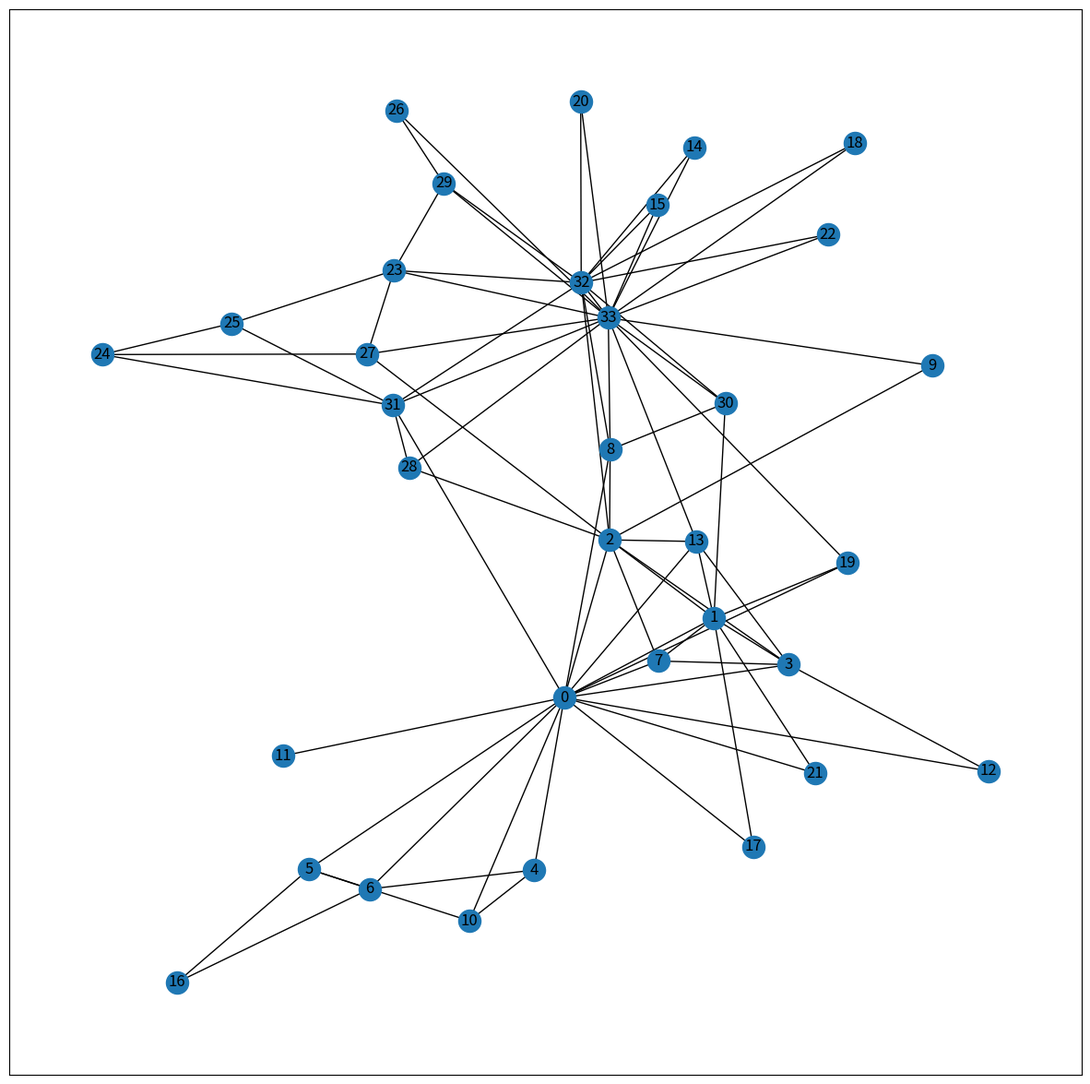

Source code (Python): (Note: this script raises an exception after producing the figure.)
import matplotlib.pyplot as plt 
import networkx as nx 
  
G = nx.karate_club_graph() 
  
plt.figure(figsize =(15, 15)) 
nx.draw_networkx(G, with_labels = True) 

Gl = nx.read_edgelist("wiki-Vote.txt.gz", create_using = nx.DiGraph(Directed=True), nodetype=int)
print(nx.info(Gl))
nx.draw_networkx(Gl, with_labels = True) 

n_nodes=10000

#degree_prestige = dict((v,len(Gl.in_edges(v))/(n_nodes-1)) for v in Gl.nodes())
#print("\\n\nDEGREE PRESTIGE :\n")

#for i in degree_prestige:
#    print(i, " : ", degree_prestige[i])
print("\n\n\n\n\n\n\n")

#distance = []
#temp_dis = 0
#n = 0
#for dest in Gl:
#    temp_dis = 0
#    n = 0
#    for src in Gl:
#       if (nx.has_path(Gl,src,dest) == True):
#            temp_dis = temp_dis + nx.shortest_path_length(Gl,source = src,target = dest)
#            n = n + 1
#    if temp_dis == 0:
#        distance.append([dest, 0])
#    else:
#        distance.append([dest, temp_dis/(n - 1)])
#print("\nPROXIMITY PRESTIGE :\n")
#a=0
#for i in distance:
#    print(str(i[0]) + " : " + str(i[1]))
#    a=a+1
#    if(a==500):
#        break
            


rank_prestige = nx.zeros([n_nodes], dtype = int)

path_matrix = nx.zeros([n_nodes, n_nodes], dtype = int)
i = 0
j = 0
for src in Gl:
    for dest in Gl:
        if Gl.has_edge(dest, src):
            path_matrix[i][j] = 1
        j = j+1
    j = 0
    i = i+1
for i in range(n_nodes):
    pr_i = 0
    for j in range(n_nodes):
        pr_i = pr_i + path_matrix[i][j] * Gl[j]
    rank_prestige[i] = pr_i

print("\nRANK PRESTIGE :\n")
print(rank_prestige)
